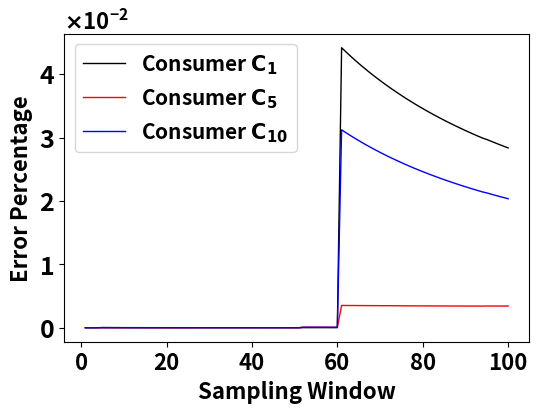

Python code for this plot:
#!/usr/bin/env python
import sys
import numpy as np
from matplotlib import rc,rcParams
import matplotlib.pyplot as plt
import matplotlib.patches as patches
from matplotlib.ticker import ScalarFormatter


def moving_average(data, window_size):
    return np.convolve(data, np.ones(window_size) / window_size, mode='valid')



y1_= [0,8.3456326287486318864435846024113444194540874232490779149884474463760852813720703125e-14,1.107661522941682840333206120442003576702372225071258071693591773509979248046875e-12,7.0704826878624742558054609965891167577996256898842375449021346867084503173828125e-13,1.758850690116193636776398268040111361187882721424102783203125e-05,1.4677576886709335133684821428357025752120534889400005340576171875e-05,1.2632734537584648830204313296743379169129184447228908538818359375e-05,1.111227553046345011976588079694039379319292493164539337158203125e-05,9.934628217847708779434691417353775477749877609312534332275390625e-06,8.9939824419850712927497482507277482000063173472881317138671875e-06,8.22433020434750548907816558585892607879941351711750030517578125e-06,7.58227979168708886119343315357355095329694449901580810546875e-06,7.03808008106822390916035292462993311346508562564849853515625e-06,6.5706306145961923111608292413787779651102027855813503265380859375e-06,6.16454191237576627185497379901590875306283123791217803955078125e-06,5.808305734672815831272189857070742391442763619124889373779296875e-06,5.4931492387740120031587066906642036201446899212896823883056640625e-06,5.2122557554292633423217474819555405929349944926798343658447265625e-06,4.960251511235457946087830383152805779900518245995044708251953125e-06,4.7328400242434704638257690623159845699774450622498989105224609375e-06,4.5265314779795117912093542489326836175678181461989879608154296875e-06,4.3384876599618680276400882467324748859027749858796596527099609375e-06,4.166363229596708407024945042262942251909407787024974822998046875e-06,4.0081773802317987326500857425681800805250531993806362152099609375e-06,3.862289660212925906305862777667670115988585166633129119873046875e-06,3.72729614604791038040445920465071338867346639744937419891357421875e-06,3.60200407762354738697326006491294947409187443554401397705078125e-06,3.485394070316794978663110793348778315703384578227996826171875e-06,3.6807310091165122527268049879012323799543082714080810546875e-06,3.56716898578537271709081556136933244260944775305688381195068359375e-06,3.46070922553755004947065830600561042729168548248708248138427734375e-06,3.360689916320301398318208530024975289052235893905162811279296875e-06,3.266540584933737596134463443409146066187531687319278717041015625e-06,3.177752726258060577031738791475845573586411774158477783203125e-06,3.093881709209425262866420547336332447230233810842037200927734375e-06,3.01452528509364608738825552780582484047044999897480010986328125e-06,2.9393115134698497148001312961884678998103481717407703399658203125e-06,2.8679268718489055891673715492640184265837888233363628387451171875e-06,2.8000879066797207023772724177046455906747723929584026336669921875e-06,2.73553488132706960534357328029830824789314647205173969268798828125e-06,2.6740276457632575278326736434308941170456819236278533935546875e-06,2.6153545348739169385432652703560307827501674182713031768798828125e-06,2.55932273643566811000319392854773781209587468765676021575927734375e-06,2.5057602354772925487970229585510395509118097834289073944091796875e-06,2.4544906980616579584577284511848205283968127332627773284912109375e-06,2.4053778597594312370290710323406102588705834932625293731689453125e-06,2.35829587988841084519116460260779177815493312664330005645751953125e-06,2.3131072368371780601501754015547618337222957052290439605712890625e-06,2.26970479385435128317550536325430954320836463011801242828369140625e-06,2.2279838743762777044580929153294590605582925491034984588623046875e-06,2.18783728333345344504827501008747958621825091540813446044921875e-06,1.4293426509999889934053422801962796029329183511435985565185546875e-05,1.4181238590278634316226534506366618870742968283593654632568359375e-05,1.407305386060629846475301951702618907802389003336429595947265625e-05,1.3968650390683298528025912954575460389605723321437835693359375e-05,1.3867826949799755644789078790068970192805863916873931884765625e-05,1.3770404085442255177440355751183886923172394745051860809326171875e-05,1.3676210285796297751940812925663948362853261642158031463623046875e-05,1.3585068431403096313289831365000992491331999190151691436767578125e-05,1.3496852307295873906085870164162088258308358490467071533203125e-05,0.044196171945166916328329165253308019600808620452880859375,0.043549587195414261875381356503567076288163661956787109375,0.04292284651304671683202940357659826986491680145263671875,0.042315041313904323827532749646707088686525821685791015625,0.04172531793999061100475245211782748810946941375732421875,0.041152873567459148651526135154199437238276004791259765625,0.0405969525250183538300774443996488116681575775146484375,0.0400568427977529284422786304276087321341037750244140625,0.039531872929386181747535289332518004812300205230712890625,0.03902140916542957971291372132327524013817310333251953125,0.0385248528518110922025385889355675317347049713134765625,0.038041638013713276189609047150952392257750034332275390625,0.03757122912035038009292975402786396443843841552734375,0.037113119090470096661515952973786625079810619354248046875,0.036666827428036820324397382364622899331152439117431640625,0.036226779091678984467961299742455594241619110107421875,0.03580283821009577760463571394211612641811370849609375,0.035389415572034739476681153291792725212872028350830078125,0.034986120996893958767781640517569030635058879852294921875,0.03459258351218996718756670816219411790370941162109375,0.034208450143606301818710591078342986293137073516845703125,0.0338333847847594737512366691589704714715480804443359375,0.0334670672930770241038089807261712849140167236328125,0.0331091924641966628417577567233820445835590362548828125,0.032759469220528435184913718103416613303124904632568359375,0.03241761976815837886789495314587838947772979736328125,0.0320833788690291499268170127834309823811054229736328125,0.031756493117522328895052652342201326973736286163330078125,0.03143672032199250343520446904221898876130580902099609375,0.031123828789941028472032513718659174628555774688720703125,0.0308175969006465010069373278156490414403378963470458984375,0.0305178124831744536360478292635889374651014804840087890625,0.0302242723288215532628786519353525363840162754058837890625,0.029936781702163621499135359727006289176642894744873046875,0.0297118577641477255024682335715624503791332244873046875,0.0294353900652905287049776461572037078440189361572265625,0.02916444488849286031939556096403975971043109893798828125,0.0288988570208810469086557759510469622910022735595703125,0.028638467805978284896895047495490871369838714599609375,0.02838312482292519589588408734925906173884868621826171875]


y1 = y1_[:100]

y2_ = [0,7.249804353890637602619638802300636667183368622158212701833690516650676727294921875e-14,2.604899675065169807990403381240299588252930240717120113913551904261112213134765625e-13,7.5124331400446506321723120330885933577762247903564230000483803451061248779296875e-13,4.7560869150233697975047909844992233274751924909651279449462890625e-06,3.98616132476986310332993379557109392408165149390697479248046875e-06,3.44581514275123329020468661287868172848902759142220020294189453125e-06,3.0443799101866625484900073794758412759620114229619503021240234375e-06,2.733700212696297613258582248629835476094740442931652069091796875e-06,2.4857266991929407128742411658972599752814858220517635345458984375e-06,2.282971369764661326274245156664477462982176803052425384521484375e-06,2.11393646086854198427461455633835640810502809472382068634033203125e-06,1.97075218582512859581495033578502074078642181120812892913818359375e-06,1.8478297404584686594608035348219488014365197159349918365478515625e-06,1.741104045518729861311067567963828395249947789125144481658935546875e-06,1.647524050564615115142060204622698194043550756759941577911376953125e-06,1.564775894078336195764972367527878560622411896474659442901611328125e-06,1.491060055873535178771051128154834231054337578825652599334716796875e-06,1.424952276095519278960592653160421861002760124392807483673095703125e-06,1.365319560122335583563055357025906033641149406321346759796142578125e-06,1.311245490491587525886036692812641746286317356862127780914306640625e-06,1.261978562576367062921336471836841752747204736806452274322509765625e-06,1.2168896162325263957874714459972409485999378375709056854248046875e-06,1.175467020330769350042123162769502897617712733335793018341064453125e-06,1.1372793637208774439003623746291538054720149375498294830322265625e-06,1.101958231351013197033927686063758955015146057121455669403076171875e-06,1.069188486983241371768688608712150056589962332509458065032958984375e-06,1.038693566443925160708273112974975305178304552100598812103271484375e-06,1.42349970855523201042347469780224855639971792697906494140625e-06,1.381886523572943019822108212668609894535620696842670440673828125e-06,1.34287759783092474618888638449032413291206466965377330780029296875e-06,1.306246898116218807506770660520345472832559607923030853271484375e-06,1.271764744045282438414889124300710676607195637188851833343505859375e-06,1.23924969599387530832146527004500313751123030669987201690673828125e-06,1.208536329807748954204304515924750518252039910294115543365478515625e-06,1.17948198504119891325881731847236011390123167075216770172119140625e-06,1.151947471839710002982650437208800298094502068124711513519287109375e-06,1.125816584633072108882182078837264072035395656712353229522705078125e-06,1.100987976639508952829004002904600412193758529610931873321533203125e-06,1.07736661851690299982332692241282501299792784266173839569091796875e-06,1.054866594828882938594274108756732033498337841592729091644287109375e-06,1.033400368082462879903483422838750271921526291407644748687744140625e-06,1.012897455730291111205480618362440026203330489806830883026123046875e-06,9.9330254935894176800104636571031591074643074534833431243896484375e-07,9.74558338597912529688922951554008733410228160209953784942626953125e-07,9.5659896341941220182405851424345399891535635106265544891357421875e-07,9.3937267331807160043537739679830878003485850058495998382568359375e-07,9.228482626348721880988300314552219560937373898923397064208984375e-07,9.069790854754087845471743033198830374885801575146615505218505859375e-07,8.917267999743556447845064215351751357729881419800221920013427734375e-07,8.770565904621761276434613839592113748722113086842000484466552734375e-07,7.7494952952178363585027109916580911885830573737621307373046875e-05,7.6209841983481175250840500279281286566401831805706024169921875e-05,7.4970663852455044807998607581112082698382437229156494140625e-05,7.3774962948904183879239582211084780283272266387939453125e-05,7.2620471904434968457402177488546612948994152247905731201171875e-05,7.150508780042144781584345647473810458905063569545745849609375e-05,7.0426814429591102183214612608708193874917924404144287109375e-05,6.938381501622593156529406055454956003814004361629486083984375e-05,6.8374368011516327317371455318806283685262314975261688232421875e-05,0.0035148079903990158377735664174679186544381082057952880859375,0.003510518248199200573578249162665088078938424587249755859375,0.0035063625060198721182513903471544836065731942653656005859375,0.0035023341385389439479880469008321597357280552387237548828125,0.00349842691918527369521196845880695036612451076507568359375,0.00349463505917259852073808445993563509546220302581787109375,0.0034909530873227412502146638217936924775131046772003173828125,0.0034873758576351274358906540129510176484473049640655517578125,0.003483898549760011849329988109502664883621037006378173828125,0.0034805166267193586061845511636647643172182142734527587890625,0.003477225800269915893803140960471864673309028148651123046875,0.003474022060487857999078187276609241962432861328125,0.00347090159929153672935253638343056081794202327728271484375,0.0034678608095379637003830008978866317193023860454559326171875,0.003464896297701434112192853120859581395052373409271240234375,0.0034562035526182160842523227728406709502451121807098388671875,0.003453448996677728650983585367839623359031975269317626953125,0.0034507599468631034063392792887725590844638645648956298828125,0.003448133730194460379314680409379434422589838504791259765625,0.003445567823469781153222779579436974017880856990814208984375,0.0034430598567457317005224837203058996237814426422119140625,0.003440607515986096771876123767697208677418529987335205078125,0.0034382086540123749617003934275771825923584401607513427734375,0.0034358612269812182325734450927257057628594338893890380859375,0.0034335632790659688373668956273832009173929691314697265625,0.0034313129349211059747337682068746289587579667568206787109375,0.0034291084513916880727180114263319410383701324462890625,0.0034269481172929856273301485458659954019822180271148681640625,0.00342483033122546222382087677260642522014677524566650390625,0.003422753569940338580490646336329518817365169525146484375,0.0034207163629761867286449561476047165342606604099273681640625,0.0034187173311374767503689753311846288852393627166748046875,0.0034167551146016953735051746576800724142231047153472900390625,0.0034148284585756700192094026391487204818986356258392333984375,0.0034299636708880246703523564377746879472397267818450927734375,0.0034279945465721440613082737769445884623564779758453369140625,0.003426059648430436477273275386323803104460239410400390625,0.003424157857816329843247959985319539555348455905914306640625,0.003422288084023819045020875506679658428765833377838134765625,0.0034204492942231756562321276504690104047767817974090576171875]


y2 = y2_[:100]

y3_ = [0,7.326300736453467199663984111475634482106046585503378310022526420652866363525390625e-14,2.46852016600728453087121562589216822625366731802643016635556705296039581298828125e-13,7.796281128285156102313552992556330736677316917138114149565808475017547607421875e-13,2.50506767056461415277106297150311320365290157496929168701171875e-05,2.086654796176927516120069849847595833125524222850799560546875e-05,1.793198918774171229831120022435442251662607304751873016357421875e-05,1.575285785660884642941752253886278367644990794360637664794921875e-05,1.406693119692404775398879290815301601469400338828563690185546875e-05,1.27215819149315470634915847814028211359982378780841827392578125e-05,1.1621699278687022674678465394837445501252659596502780914306640625e-05,1.0704817070278829552166209582164668745463131926953792572021484375e-05,9.9281560067716664451549501979599199330550618469715118408203125e-06,9.26139137130863350087957297507301746009034104645252227783203125e-06,8.6824288481188570550627081612304891677922569215297698974609375e-06,8.174755975653555511713059533729364147802698425948619842529296875e-06,7.725791791315936700456669383729746414246619679033756256103515625e-06,7.3257689795290682546204628911024059334522462449967861175537109375e-06,6.9669907663136936999399677350464088476655888371169567108154296875e-06,6.6433035866966122585442790227094889132786192931234836578369140625e-06,6.3497287466294888858280194565697485131749999709427356719970703125e-06,6.08219918157525932418672187651509375427849590778350830078125e-06,5.8373398047341750927868332665671147196917445398867130279541015625e-06,5.6123516304600150401862661275753652034836704842746257781982421875e-06,5.4048809827441654120142901229773002569345408119261264801025390625e-06,5.2129318866520556367632165117864673220537952147424221038818359375e-06,5.0347969410601701238899656487557621176165412180125713348388671875e-06,4.869024920473559252774575778488497235230170190334320068359375e-06,4.6809588588042274972535715382715437726801610551774501800537109375e-06,4.5356807109048397186443386808196720494379405863583087921142578125e-06,4.3994893540436451752177748897310038955765776336193084716796875e-06,4.271554705709078615118688693197412931112921796739101409912109375e-06,4.1511328822391279960691244654835685423677205108106136322021484375e-06,4.0375721865394666065698751900026053363035316579043865203857421875e-06,3.9303002097674293196009030759707769675515010021626949310302734375e-06,3.828791652003689125285425254308080411647097207605838775634765625e-06,3.7326011440131776880743848245902682947416906245052814483642578125e-06,3.64130333210943537812780308737803380836339783854782581329345703125e-06,3.55454371199446313408566201774707593585844733752310276031494140625e-06,3.4719735197094588489215467863591157993141678161919116973876953125e-06,3.39329790059755144647425824377950931420855340547859668731689453125e-06,3.31825613436279095522641983950773436617964762263000011444091796875e-06,3.24658483492381035357570752408751246775864274241030216217041015625e-06,3.17806773688139323105999838048330019546483526937663555145263671875e-06,3.11249061577655154831674629012372434999633696861565113067626953125e-06,3.0496697914723902748750615498973814965211204253137111663818359375e-06,2.98943053018189409717028821866779964011584524996578693389892578125e-06,2.9316228765501500095236493692585355574919958598911762237548828125e-06,2.87609702344238178282030682364478479939862154424190521240234375e-06,2.82271901359834315379496345876919605188959394581615924835205078125e-06,2.77135593440893424844388530370320467000055941753089427947998046875e-06,7.176513112910234254947228205168130443780682981014251708984375e-05,7.0578735575970604734959146231432214335654862225055694580078125e-05,6.9434747464152814602246499564586201813654042780399322509765625e-05,6.8330928469110329228665412504284404349164105951786041259765625e-05,6.726514274854380743932924513472926264512352645397186279296875e-05,6.623545857657066999145401009485567556112073361873626708984375e-05,6.5240031869688182015847022210408567843842320144176483154296875e-05,6.4277165726920788032909548359583595811272971332073211669921875e-05,6.3345270700685619622537225748004630077048204839229583740234375e-05,0.0312356321973976842898412797921992023475468158721923828125,0.0307915026244557320234118691359981312416493892669677734375,0.0303609847659559277388563458544012974016368389129638671875,0.0299434551235744951525052925944692105986177921295166015625,0.0295383279112718215297928026075169327668845653533935546875,0.0291450523067147866662640609547452186234295368194580078125,0.0287631098509332529256088406555136316455900669097900390625,0.0283920120584010733655322411550514516420662403106689453125,0.0280312982627824724968235159394680522382259368896484375,0.0276805337656857754213834965639762231148779392242431640625,0.02733930788937836975360795577216777019202709197998046875,0.02700723240082709974974051192475599236786365509033203125,0.0266839400002520966970198657008950249291956424713134765625,0.026369082907409413518706742252106778323650360107421875,0.0260623315620717894980362672185947303660213947296142578125,0.0257588240126775114280377465547644533216953277587890625,0.02546741371453896396470639729159302078187465667724609375,0.025183217272573325817841549678632873110473155975341796875,0.024905967146278261414860111244706786237657070159912109375,0.0246354089737344898736193243848902056924998760223388671875,0.024371300681196382542648137814467190764844417572021484375,0.024113411857642395863532414068686193786561489105224609375,0.0238615229745877226175121421647418173961341381072998046875,0.0236154247930125994747729833989069447852671146392822265625,0.02337491772778337029148332248951192013919353485107421875,0.0231398113324020882064502302455366589128971099853515625,0.0229099237640751525468818527997427736409008502960205078125,0.0226850812932099209218161917078759870491921901702880859375,0.022465117870267455046917604022382874973118305206298828125,0.022249874679687607625933054578126757405698299407958984375,0.022039199788381445832552429919815040193498134613037109375,0.0218329477261617437011675946223476785235106945037841796875,0.0216309791881805317526055176813315483741462230682373046875,0.0214331607063196170892549474729094072245061397552490234375,0.021274547737592908180914719196152873337268829345703125,0.0210843469850686242306192497153460863046348094940185546875,0.02089793386585857282167211224077618680894374847412109375,0.0207151951768425567068643289303508936427533626556396484375,0.0205360221705691674276561542455965536646544933319091796875,0.02036031041225162818708582790350192226469516754150390625]


y3 = y3_[:100]






rc('font', weight='bold')
# rcParams['text.latex.preamble'] = [r'\usepackage{sfmath} \boldmath']

# plt.rcParams['text.latex.preamble'] = [r"\usepackage{sfmath}"], [r"\usepackage{boldmath}"]

plt.figure(figsize=(6,4))



window = 1

y11 = moving_average(y1, window)

y22 = moving_average(y2, window)

y33 = moving_average(y3, window)

size =len(y11)

x=list(range(1,size+1))


plt.plot(x, y11, color='black', alpha=1, label=r'Consumer $\mathsf{C}_{1}$', linewidth=1)#, marker='x', markersize=2)
plt.plot(x, y22, color='red', alpha=1, label=r'Consumer $\mathsf{C}_{5}$', linewidth=1)#, marker='x', markersize=2)
plt.plot(x, y33, color='blue', alpha=1, label=r'Consumer $\mathsf{C}_{10}$',linewidth=1)#, marker='x', markersize=2)

plt.xlabel('Sampling Window', fontweight='bold', fontsize=16)
plt.ylabel('Error Percentage', fontweight='bold', fontsize=16)

plt.gca().yaxis.set_major_formatter(ScalarFormatter(useMathText=True))
plt.ticklabel_format(style='sci', axis='y', scilimits=(0, 0))


plt.gca().yaxis.get_offset_text().set_fontsize(16)

plt.xticks(fontsize=16)
plt.yticks(fontsize=18)


plt.legend(fontsize=15)

fileName = 'PricingErrorsXInverseY.png'

plt.savefig(fileName, dpi =500, bbox_inches='tight')
